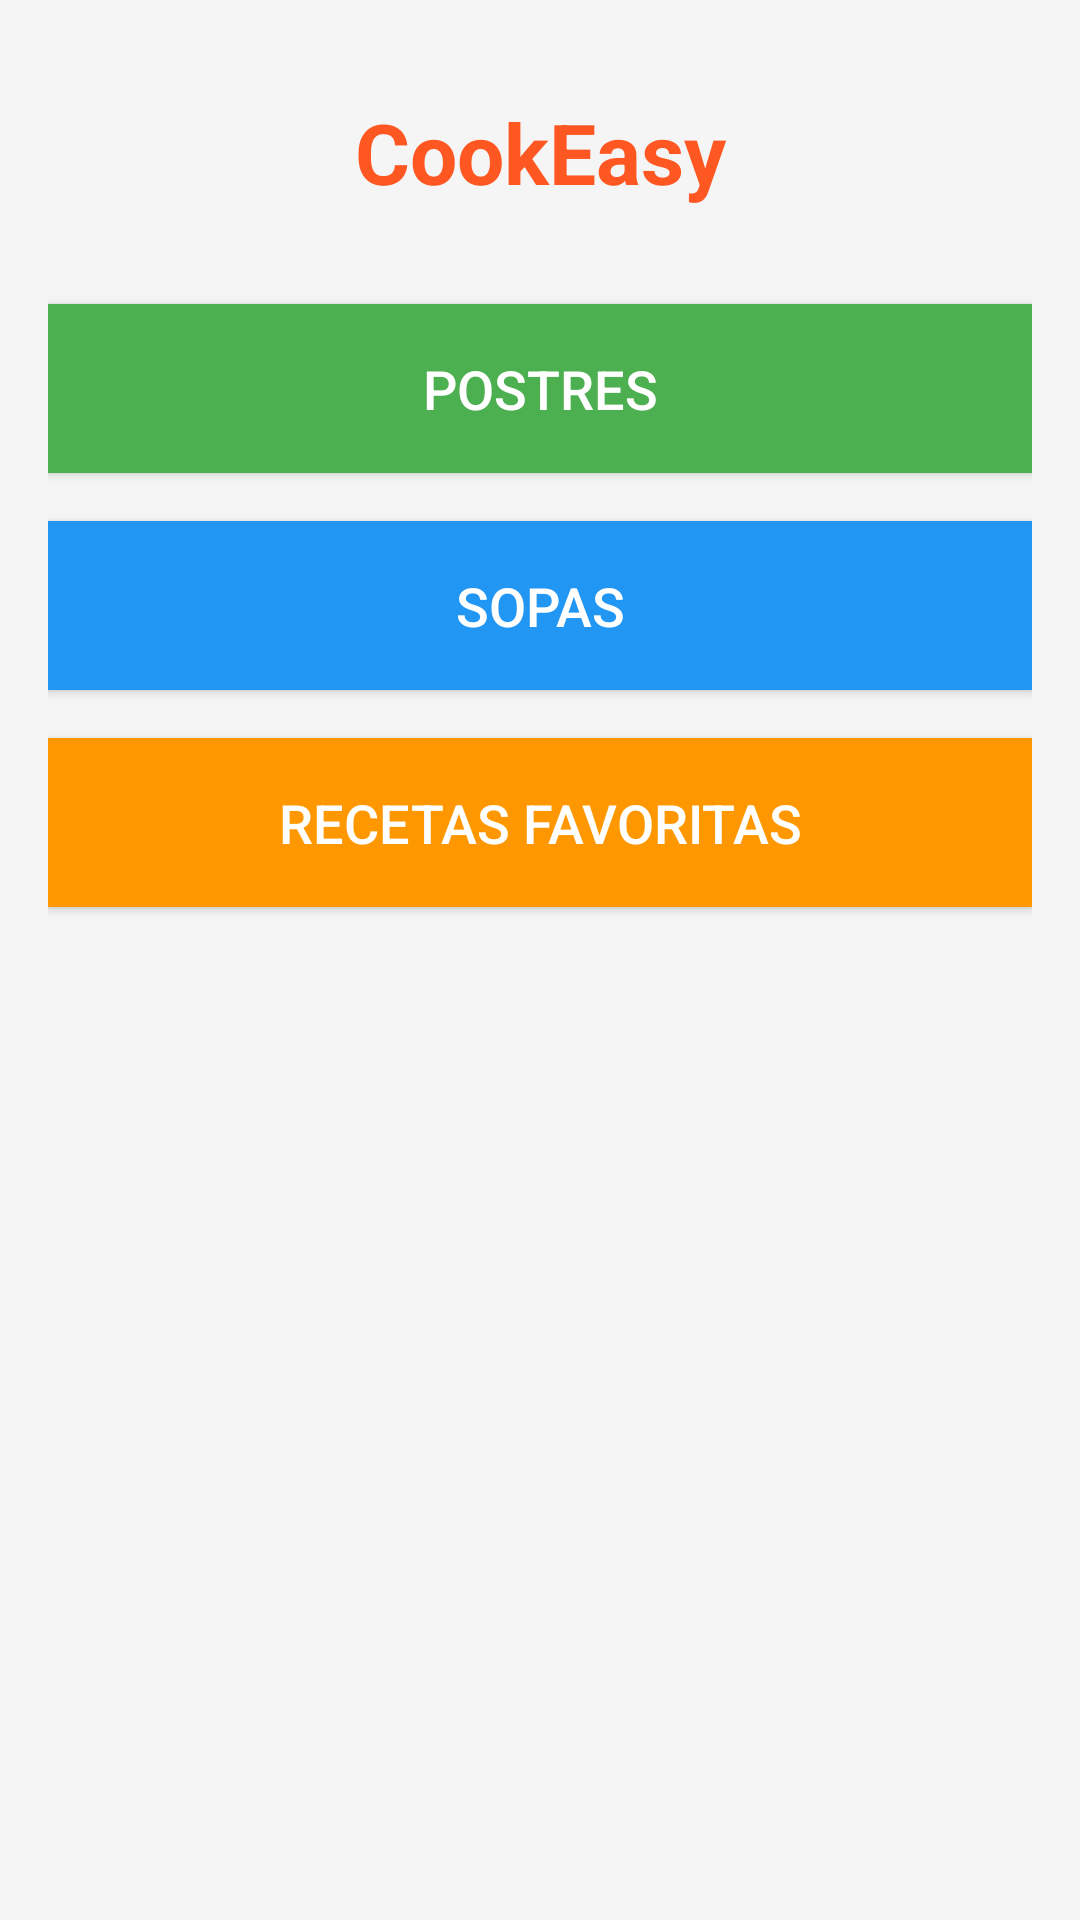

Layout XML and referenced resources for this Android screen:
<!-- AndroidManifest.xml: application theme Theme.VersionSimpleCookEasy -->
<!-- res/layout/activity_main.xml -->
<?xml version="1.0" encoding="utf-8"?>
<ScrollView
    xmlns:android="http://schemas.android.com/apk/res/android"
    xmlns:tools="http://schemas.android.com/tools"
    android:id="@+id/main"
    android:layout_width="match_parent"
    android:layout_height="match_parent"
    android:background="#f5f5f5"
    android:fillViewport="true"
    tools:context=".MainActivity">

    <LinearLayout
        android:layout_width="match_parent"
        android:layout_height="wrap_content"
        android:orientation="vertical"
        android:padding="16dp">

        <TextView
            android:layout_width="match_parent"
            android:layout_height="wrap_content"
            android:text="@string/cookeasy"
            android:textSize="28sp"
            android:textStyle="bold"
            android:gravity="center"
            android:textColor="#FF5722"
            android:layout_marginBottom="32dp"
            android:layout_marginTop="16dp" />

        <Button
            android:id="@+id/btnPostres"
            android:layout_width="match_parent"
            android:layout_height="wrap_content"
            android:text="@string/postres"
            android:textSize="18sp"
            android:layout_marginBottom="16dp"
            android:background="#4CAF50"
            android:textColor="#ffffff"
            android:padding="16dp" />

        <Button
            android:id="@+id/btnSopas"
            android:layout_width="match_parent"
            android:layout_height="wrap_content"
            android:text="@string/sopas"
            android:textSize="18sp"
            android:layout_marginBottom="16dp"
            android:background="#2196F3"
            android:textColor="#ffffff"
            android:padding="16dp" />

        <Button
            android:id="@+id/btnFavoritos"
            android:layout_width="match_parent"
            android:layout_height="wrap_content"
            android:text="@string/favoritas"
            android:textSize="18sp"
            android:background="#FF9800"
            android:textColor="#ffffff"
            android:padding="16dp" />

        <View
            android:layout_width="match_parent"
            android:layout_height="50dp" />

    </LinearLayout>

</ScrollView>
<!-- resources referenced by this layout -->
<resources>
  <string name="cookeasy">CookEasy</string>
  <string name="favoritas">Recetas Favoritas</string>
  <string name="postres">Postres</string>
  <string name="sopas">Sopas</string>
  <style name="Theme.VersionSimpleCookEasy" parent="Base.Theme.VersionSimpleCookEasy" />
  <style name="Base.Theme.VersionSimpleCookEasy" parent="Theme.Material3.DayNight.NoActionBar">
          
          
      </style>
</resources>
